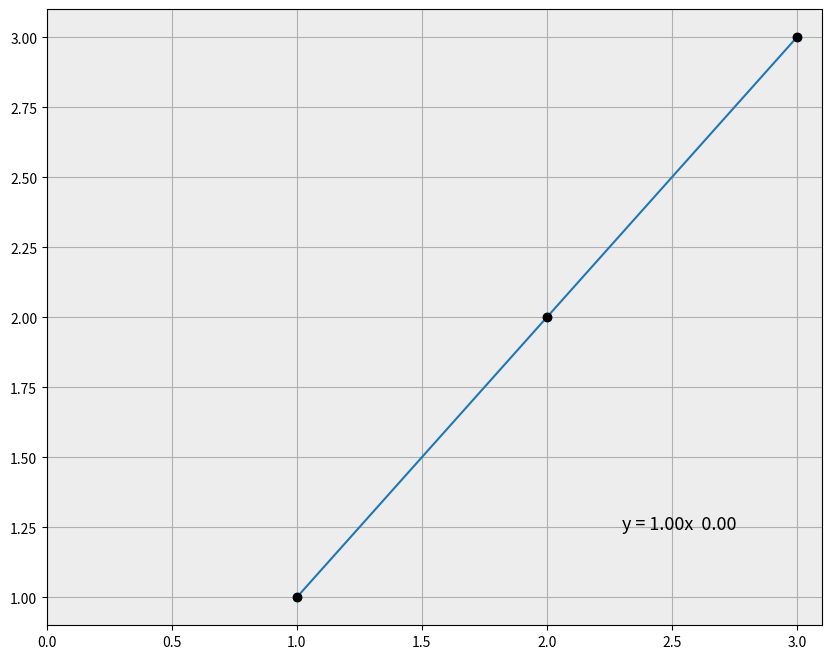

Python code for this plot: (Note: this script raises an exception after producing the figure.)
import numpy as np 
import matplotlib.pyplot as plt 

def calculate_sums(x, y):
    sumx = sum(x)
    sumy = sum(y)
    sumx2 = sum([i**2 for i in x])
    sumxy = sum(i*j for i,j in zip(x,y))
    return sumx, sumy, sumx2, sumxy

def calculate_parameters(sumx, sumy, sumx2, sumxy, n):
    delta = n*sumx2 - sumx**2
    slope = (n*sumxy - sumx*sumy) / delta
    ordinate = (sumx2*sumy - sumx*sumxy) / delta
    return slope, ordinate, delta

def calculate_errors(x, y, slope, ordinate, delta, n):
    riza = sum((y[i] - ordinate - slope*x[i])**2 for i in range(n))
    uncertainty = np.sqrt(1/(n-2)*riza)
    slopeerr = np.sqrt(uncertainty**2*n/delta)
    ordinateerr = np.sqrt(uncertainty**2*sumx2/delta)
    return uncertainty, slopeerr, ordinateerr

def plot_graph(x, y, slope, ordinate, yerr,save_path):
    plt.figure(figsize=(10,8))
    plt.gca().set_facecolor('0.93')
    plt.grid(True)
    plt.errorbar(x, y, yerr=yerr, fmt='o', color='black',elinewidth=0.7,label='error=+-%f'%yerr)
    plt.scatter(x, y,label='data')
    plt.plot(x, [slope*x_i + ordinate for x_i in x])
    plt.xlim(left=0)
    plt.fill_between(xvals,[(slope+slopeerr)*x + (ordinate+ordinateerr) for x in xvals],[(slope-slopeerr)*x + (ordinate-ordinateerr) for x in xvals],label='slope & ordinate error')
    equation = f"y = {slope:.2f}x  {ordinate:.2f}"
    plt.text(0.89, 0.15, equation, transform=plt.gca().transAxes, fontsize=13, verticalalignment='bottom',horizontalalignment='right')

    plt.savefig(f'{save_path}',dpi=300)

xvals = [1,2,3]
yvals = [1,2,3]
n = len(xvals)

sumx, sumy, sumx2, sumxy = calculate_sums(xvals, yvals)
slope, ordinate, delta = calculate_parameters(sumx, sumy, sumx2, sumxy, n)
uncertainty, slopeerr, ordinateerr = calculate_errors(xvals, yvals, slope, ordinate, delta, n)


print('klisi =', slope, '+-', slopeerr)
print('tetagmeni =', ordinate, '+-', ordinateerr)
print('sigma =', uncertainty)

plot_graph(xvals, yvals, slope, ordinate, uncertainty,'workspaces/GoodStuff/2024uni/Lab02/grafiki1.png')